The GitHub repository NivDvirDev/visualization contains a labelled image folder "data" with 5 categories: drums, flute, guitar, piano, violin. Examples follow, each with its label.

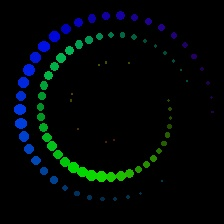
Label: violin

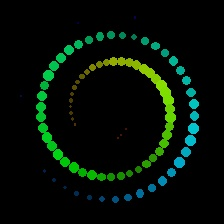
Label: guitar

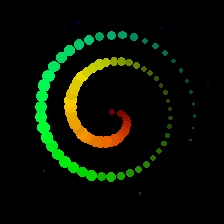
Label: drums

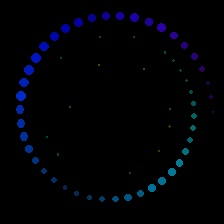
Label: flute

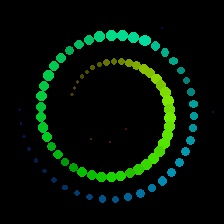
Label: piano

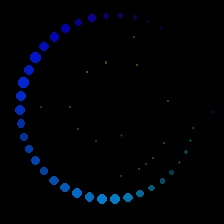
Label: violin
